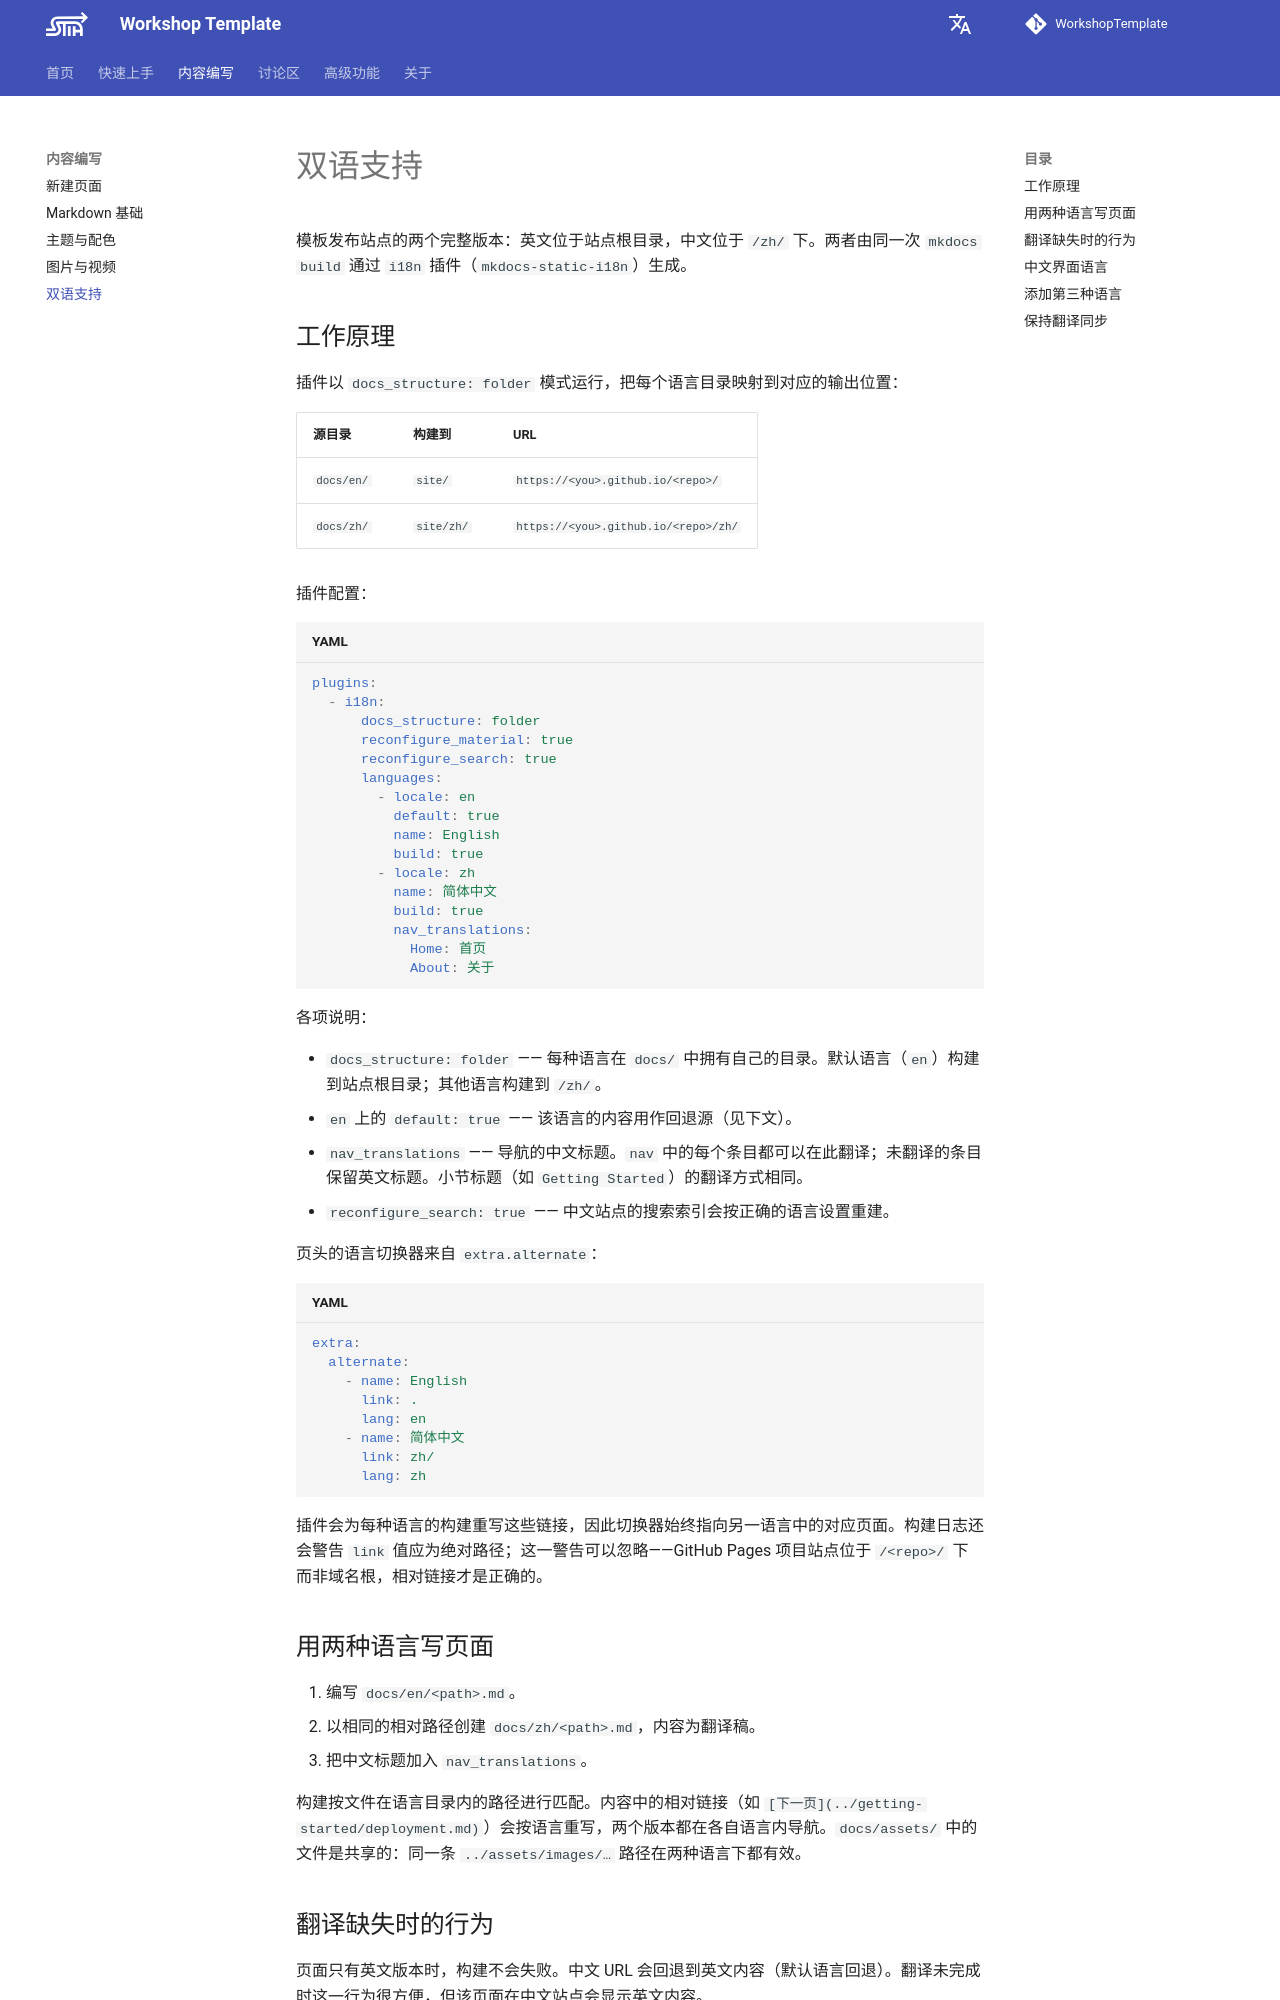

repository: Trilobit-coder/WkspTemplateTest · page: zh/authoring/bilingual/index.html · generator: mkdocs

---
title: 双语支持
description: 中英双语系统的运作方式与维护方法。
---

# 双语支持

模板发布站点的两个完整版本：英文位于站点根目录，中文位于 `/zh/` 下。两者由同一次 `mkdocs build` 通过 `i18n` 插件（`mkdocs-static-i18n`）生成。

## 工作原理

插件以 `docs_structure: folder` 模式运行，把每个语言目录映射到对应的输出位置：

| 源目录 | 构建到 | URL |
| --- | --- | --- |
| `docs/en/` | `site/` | `https://<you>.github.io/<repo>/` |
| `docs/zh/` | `site/zh/` | `https://<you>.github.io/<repo>/zh/` |

插件配置：

```yaml
plugins:
  - i18n:
      docs_structure: folder
      reconfigure_material: true
      reconfigure_search: true
      languages:
        - locale: en
          default: true
          name: English
          build: true
        - locale: zh
          name: 简体中文
          build: true
          nav_translations:
            Home: 首页
            About: 关于
```

各项说明：

- `docs_structure: folder` —— 每种语言在 `docs/` 中拥有自己的目录。默认语言（`en`）构建到站点根目录；其他语言构建到 `/zh/`。
- `en` 上的 `default: true` —— 该语言的内容用作回退源（见下文）。
- `nav_translations` —— 导航的中文标题。`nav` 中的每个条目都可以在此翻译；未翻译的条目保留英文标题。小节标题（如 `Getting Started`）的翻译方式相同。
- `reconfigure_search: true` —— 中文站点的搜索索引会按正确的语言设置重建。

页头的语言切换器来自 `extra.alternate`：

```yaml
extra:
  alternate:
    - name: English
      link: .
      lang: en
    - name: 简体中文
      link: zh/
      lang: zh
```

插件会为每种语言的构建重写这些链接，因此切换器始终指向另一语言中的对应页面。构建日志还会警告 `link` 值应为绝对路径；这一警告可以忽略——GitHub Pages 项目站点位于 `/<repo>/` 下而非域名根，相对链接才是正确的。

## 用两种语言写页面

1. 编写 `docs/en/<path>.md`。
2. 以相同的相对路径创建 `docs/zh/<path>.md`，内容为翻译稿。
3. 把中文标题加入 `nav_translations`。

构建按文件在语言目录内的路径进行匹配。内容中的相对链接（如 `[下一页](../getting-started/deployment.md)`）会按语言重写，两个版本都在各自语言内导航。`docs/assets/` 中的文件是共享的：同一条 `../assets/images/…` 路径在两种语言下都有效。
